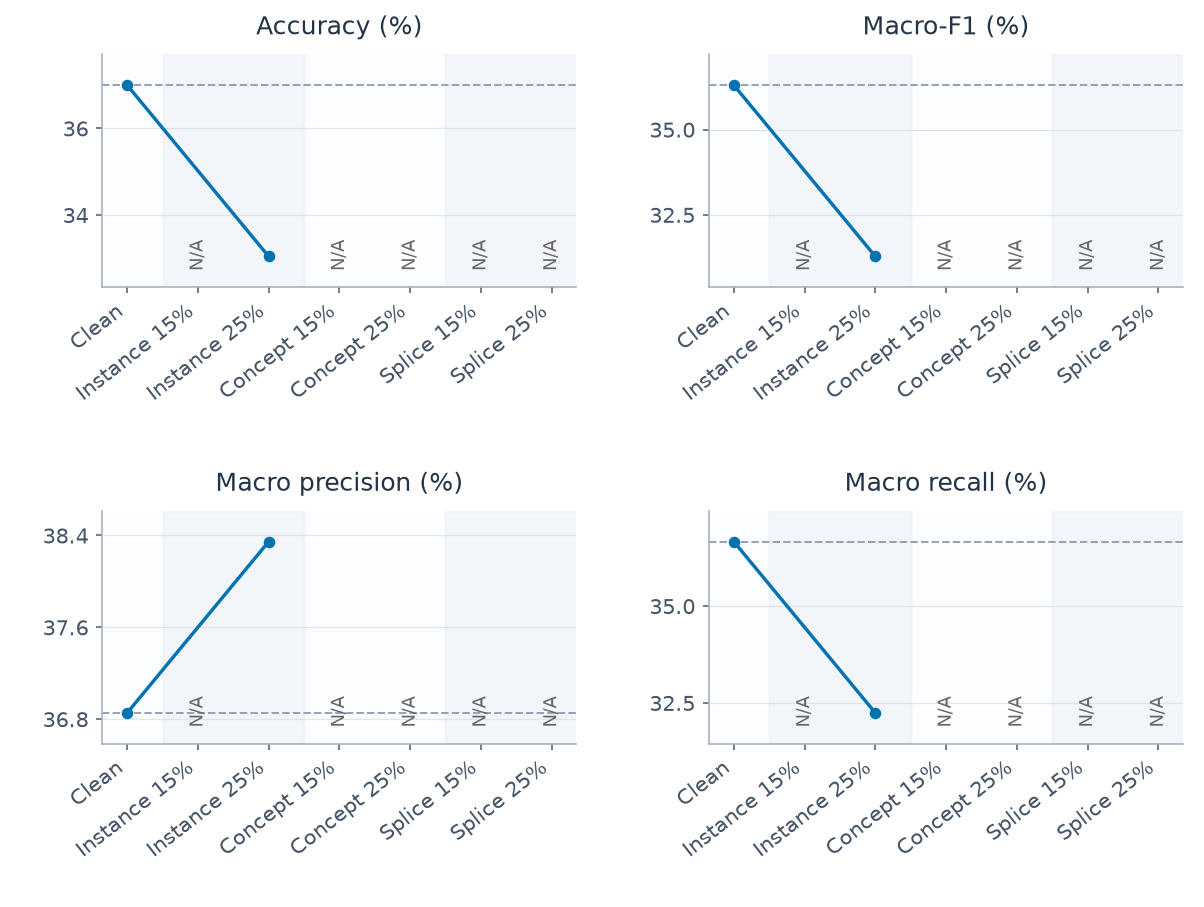

Data behind this chart, as committed beside it:
category, series, metric, mean, sd, runs, defined
0, baseline, host_accuracy, 0.37, , 1, 1
0, baseline, host_macro_f1, 0.363, , 1, 1
0, baseline, macro_precision, 0.3685, , 1, 1
0, baseline, macro_recall, 0.3666, , 1, 1
2, baseline, host_accuracy, 0.3304, , 1, 1
2, baseline, host_macro_f1, 0.3128, , 1, 1
2, baseline, macro_precision, 0.3835, , 1, 1
2, baseline, macro_recall, 0.3224, , 1, 1
